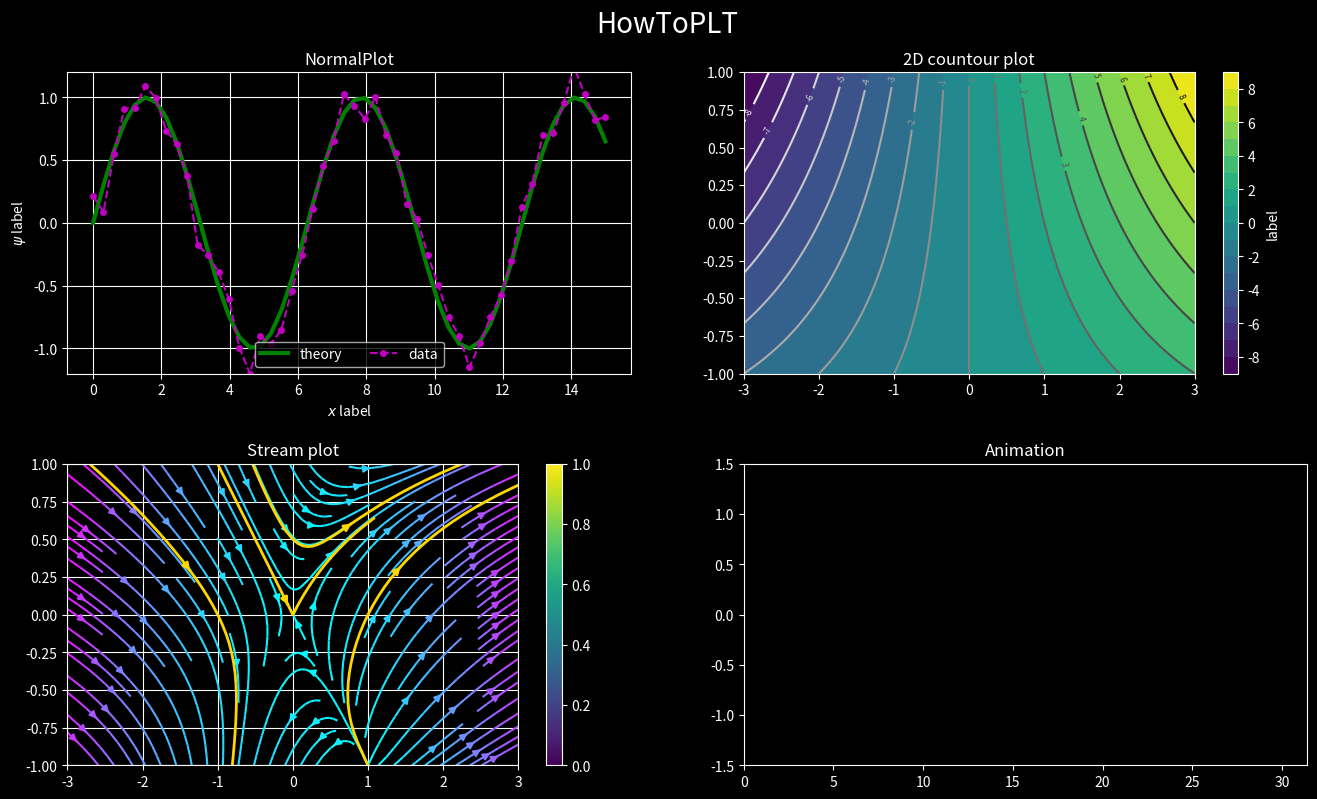

Generate this figure with matplotlib:
import matplotlib.pyplot as plt
from matplotlib.animation import PillowWriter
import matplotlib.animation as animation
import numpy as np

x = np.linspace(0,15,50)
y_1 = np.sin(x) + 0.1*np.random.randn(len(x))
y_2 = np.sin(x)
xx,yy=np.meshgrid(np.linspace(-3,3,100),np.linspace(-1,1,100))
f_1 = xx*2+xx*yy
#Figure
plt.style.use("dark_background")
fig=plt.figure(figsize=(16,9))
fig.text(0.5,0.95,"HowToPLT",ha="center",va="top",fontsize=20)
plt.subplots_adjust(wspace=0.2,hspace=0.3)
plt.subplot(2,2,1)#jobber med øverste plot
#plotting plus style
plt.plot(x,y_2,color='green',lw=3,label="theory")
plt.plot(x,y_1,'mo--', lw=1.5,ms=4,label="data")
#adding info
plt.title("NormalPlot")
plt.legend(loc="lower center",fontsize=10,ncol=2) #note legend relays on label marking in plot, and ncol is stacked/horizontal
#adjusting axis
plt.xlabel("$x$ label")
plt.ylabel("$\psi$ label")
plt.ylim(-1.2,1.2) #limits
plt.xticks(np.arange(min(x), max(x)+1, 2)) #tick distance
#adding grid
plt.grid()

#plot 2
plt.subplot(2,2,2)
cp=plt.contour(xx,yy,f_1,levels=20,cmap="binary")#has to be a different cmap than fill
plt.contourf(xx,yy,f_1,levels=20)#countourplot with fill
plt.colorbar(label="label")
plt.clabel(cp, fontsize=6) # verdi på linjene
plt.title("2D countour plot")

#plot 3
U = xx**2+yy
V = xx-yy**2
vectorLength = np.sqrt(U**2+V**2)
startPoints = np.array([[-1,0],[1,0],[0,0.5],[0,0]])
plt.subplot(2,2,3)
plt.streamplot(xx,yy,U,V,color=vectorLength,cmap="cool")#contoured arrows
plt.streamplot(xx,yy,U,V,start_points=startPoints,color="gold",linewidth=2)#gold arrows
plt.colorbar()
plt.grid()
plt.title("Stream plot")

#plot 4 animations
def f_2(x,t):
    return np.sin(x-3*t)
x = np.linspace(0,10*np.pi,1000)
#
ax = plt.subplot(2,2,4)
ln1, = plt.plot([],[])
ax.set_xlim(0,10*np.pi)
ax.set_ylim(-1.5,1.5)
plt.title("Animation")
#animations
def animate(i):
    ln1.set_data(x,f_2(x,1/50*i))#1/50 => 50 fps
ani = animation.FuncAnimation(fig,animate,frames=100,interval=50)
#ani.save('/Users/<user>/Documents/PROGGING/actuallyLearningSciPy/resources/ani.gif',writer='pillow',fps=50, dpi=100)

plt.show()
